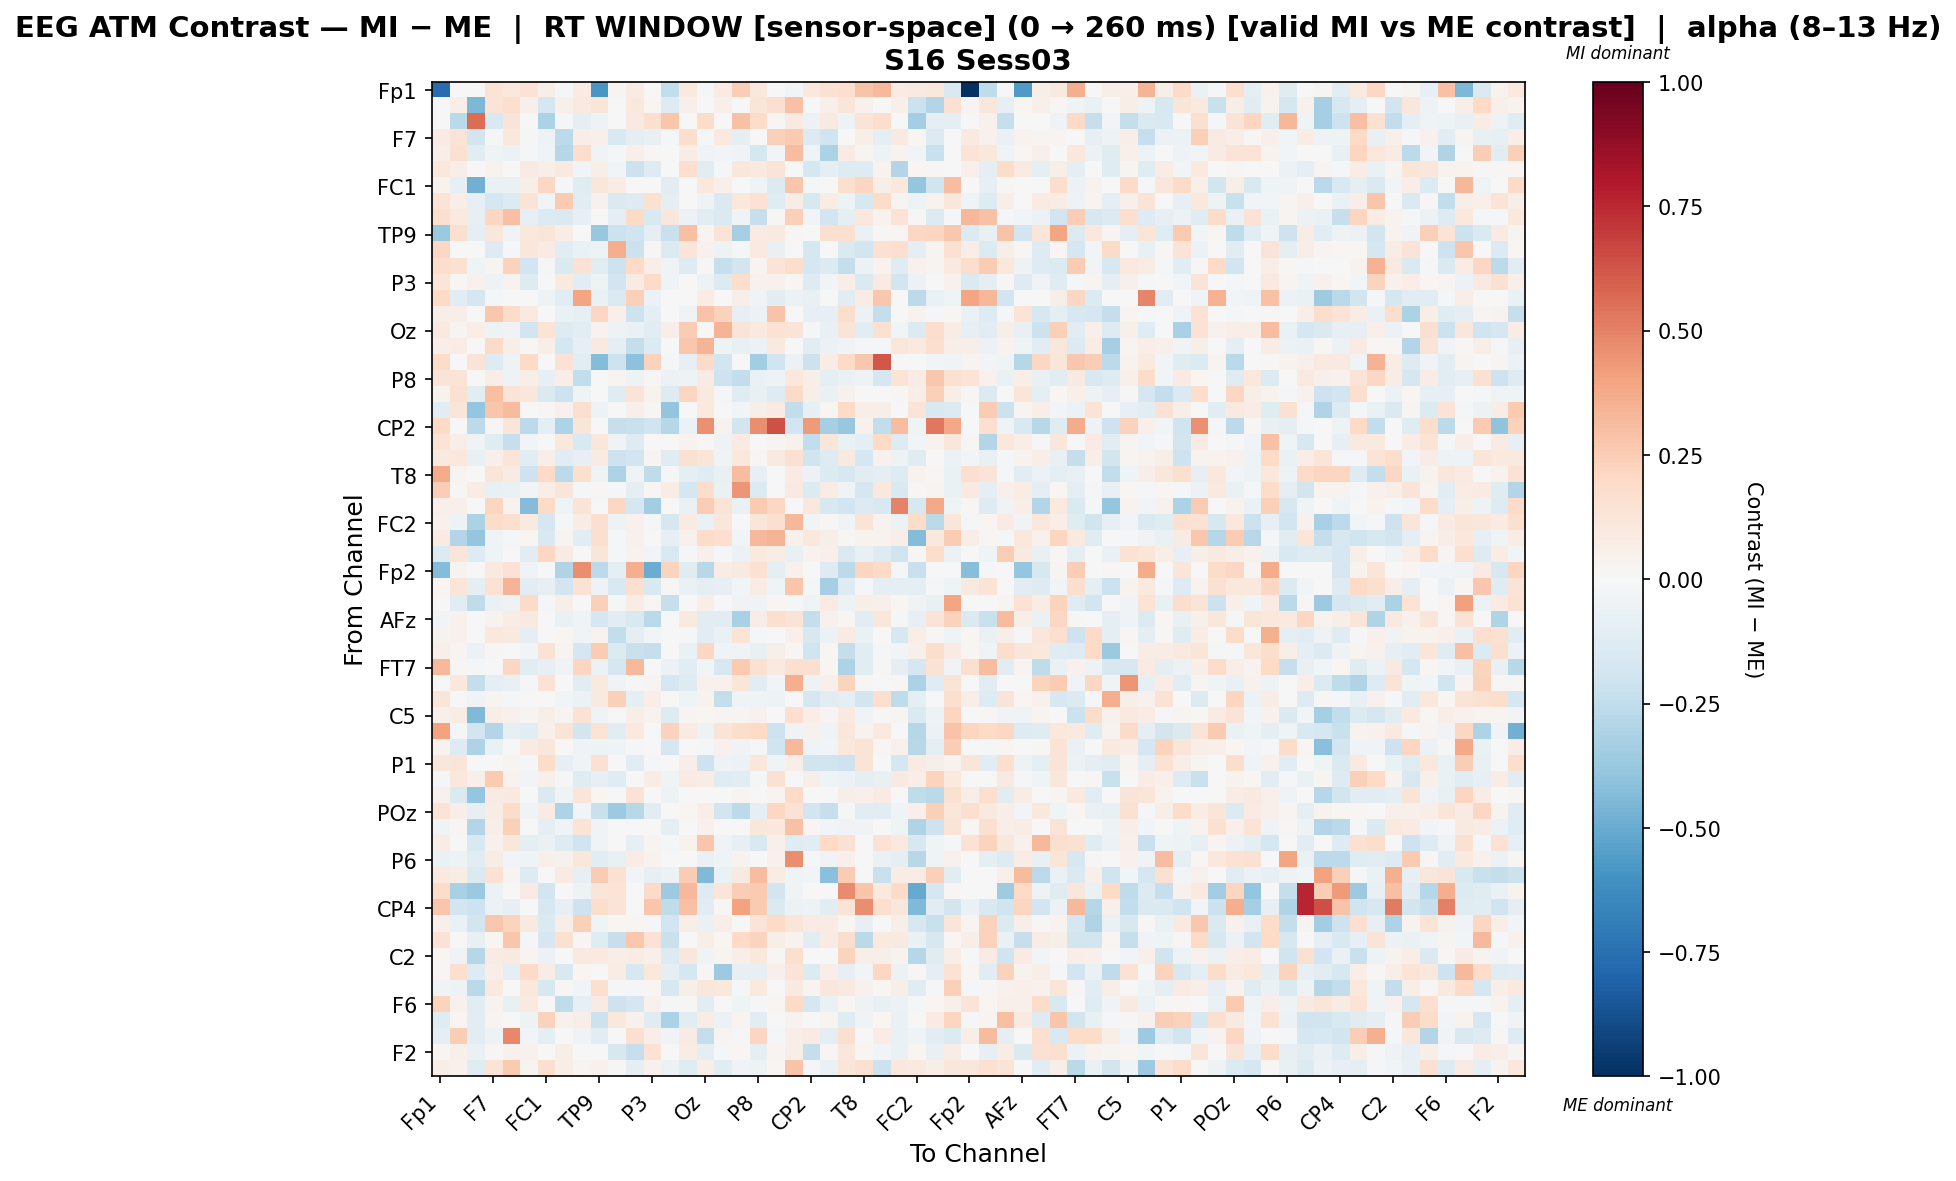

The file beside this chart, header and first rows:
, Fp1, Fz, F3, F7, FT9, FC5, FC1, C3, T7, TP9, CP5, Pz, P3, P7, O1, Oz, O2, P4, P8, TP10, CP6, CP2, Cz
Fp1, -0.7606, 0.0, 0.0, 0.1367, 0.1037, 0.1459, 0.06128, -0.01492, 0.07873, -0.5805, 0.03119, 0.08039, -0.006064, -0.2458, 0.09708, -0.01429, 0.07847, 0.249, 0.1022, -0.001489, -0.0302, 0.1084, 0.1556
Fz, 0.0, 0.0575, -0.4467, 0.1401, 0.1563, 0.05429, -0.1783, 0.04994, 0.09627, 0.1181, 0.0, 0.1071, 0.01737, -0.1309, 0.05429, 0.006242, 0.05429, 0.0, 0.1194, 0.1577, 0.2964, 0.0, 0.05429
F3, 0.0, -0.2665, 0.56, -0.1537, 0.1294, 0.0, -0.316, -0.01675, -0.08903, -0.04778, 0.0, 0.09312, 0.1646, 0.2745, 0.0, 0.1871, 0.0, 0.2919, 0.1862, 0.01025, 0.09012, -0.06172, 0.08652
F7, 0.08222, 0.1296, -0.1829, -0.01104, 0.1051, -0.02263, -0.04837, -0.2605, 0.06883, 0.05016, -0.1525, -0.0953, -0.07614, -0.02206, 0.1781, -0.0171, 0.09739, -0.09353, -0.001731, 0.2375, 0.2625, -0.1342, -0.2029
FT9, 0.06449, 0.1547, -0.1157, -0.03989, -0.05834, -0.02266, -0.04201, -0.2853, 0.1763, -0.03845, -0.01553, 0.05031, 0.01222, 0.0, 0.07357, -0.03851, -0.02755, -0.03885, -0.1754, -0.02492, 0.3081, -0.04109, -0.3171
FC5, 0.1087, 0.06705, 0.0, 0.0364, -0.002236, 0.08121, 0.05762, 0.09144, -0.02947, 0.06196, -0.02574, -0.2122, -0.1293, 0.0, 0.1708, -0.1127, -0.02343, 0.1153, 0.09774, 0.1265, 0.0, -0.1785, -0.0987
FC1, 0.03725, -0.08003, -0.4835, -0.06639, -0.06345, 0.06017, 0.2052, -0.02312, -0.1193, 0.1142, 0.07239, -0.001254, 0.0, -0.1098, 0.0, 0.1089, 0.05158, 0.0, -0.04624, -0.1364, 0.2737, -0.02312, 0.0
C3, 0.1402, 0.06614, -0.08581, -0.1729, -0.1384, 0.1305, -0.02573, 0.2634, -0.1063, 0.04195, -0.1417, -0.1285, 0.155, -0.09741, -0.004378, -0.04725, -0.1462, 0.1063, 0.1428, -0.1197, 0.07228, -0.1633, 0.07267
T7, 0.1571, 0.09651, -0.08434, 0.2033, 0.3029, -0.07978, -0.1374, -0.1411, -0.07905, 0.0, -0.08716, 0.197, -0.156, 0.1151, -0.06222, -0.1157, -0.1469, -0.03981, -0.2342, 0.009299, 0.2379, -0.02705, -0.1948
TP9, -0.3686, 0.1625, -0.09854, 0.1145, -0.03547, 0.1092, 0.1181, 0.07357, 0.0, -0.3765, -0.2121, -0.2017, -0.09142, -0.2257, 0.301, 0.02754, 0.133, -0.3323, 0.07819, 0.09078, 0.009272, 0.0, 0.1571
CP5, 0.205, 0.0, 0.0, -0.1292, -0.02062, 0.1165, 0.08568, -0.1024, -0.06257, -0.04833, 0.3597, -0.2116, 0.007882, -0.1351, 0.1176, 0.0455, -0.05446, -0.0209, 0.1004, -0.07501, 0.0, -0.1723, -0.005707
Pz, 0.1725, 0.1498, -0.0445, 0.02437, 0.2274, -0.1942, -0.007884, -0.1475, 0.1443, -0.1109, -0.2107, 0.1975, 0.06443, -0.03323, -0.1305, 0.01438, -0.2318, -0.1829, 0.02382, 0.1404, 0.1748, -0.1779, -0.1394
P3, 0.1224, 0.01617, 0.0465, -0.04713, 0.03238, -0.1301, 0.0, 0.1003, -0.105, -0.05144, -0.1934, 0.08138, 0.1903, -0.04367, -0.003321, -0.04748, -0.1337, 0.1728, 0.04397, 0.04176, 0.02287, -0.1268, -0.0303
P7, 0.1995, -0.1031, -0.1657, -0.01836, 0.0, 0.0, -0.05248, -0.1126, 0.3946, -0.06875, -0.1448, 0.2386, -0.06207, -0.00459, 0.0, 0.0709, 0.0, 0.05658, -0.03672, -0.1149, -0.05669, -0.07803, 0.0
O1, 0.05953, 0.06471, 0.0, 0.2714, 0.1846, 0.1002, 0.0, -0.0674, -0.08131, 0.2046, 0.05416, -0.2097, -0.09632, 0.0, -0.03136, 0.2862, 0.2303, -0.08433, -0.05756, 0.2873, 0.0, -0.08328, -0.0859
Oz, 0.09614, 0.02353, 0.06828, -0.05177, -0.03692, -0.1826, 0.1372, -0.132, -0.1144, 0.0346, -0.0491, -0.06769, -0.1037, 0.06477, 0.252, -0.004668, 0.3401, 0.1277, 0.09559, 0.1469, 0.1287, -0.01728, -0.07483
O2, 0.06965, 0.07203, 0.0, 0.1936, 0.05705, 0.00938, 0.05494, -0.1763, -0.08303, 0.09145, -0.09321, -0.2357, -0.1354, 0.0, 0.2722, 0.3407, -0.05391, -0.07657, -0.05767, 0.09593, 0.0, -0.1142, -0.06231
P4, 0.1839, 0.0, 0.1323, -0.1293, -0.04749, 0.1979, 0.0, 0.1471, -0.1048, -0.4323, -0.2108, -0.4108, 0.2342, -0.01714, -0.07944, 0.1933, -0.1838, -0.002722, -0.3444, -0.1953, -0.05923, -0.2141, 0.07218
P8, 0.1307, 0.1282, -0.003157, 0.06936, -0.05296, 0.06035, -0.08028, 0.06477, -0.2428, -0.001035, 0.02507, -0.04712, 0.01173, -0.05585, -0.05224, 0.08466, -0.2094, -0.2426, -0.06453, -0.05182, 0.1017, 0.05746, -0.09466
TP10, 0.03614, 0.1515, -0.1111, 0.2989, 0.1326, 0.1134, -0.1473, -0.2084, -0.04384, -0.006601, -0.1215, 0.1328, 0.03574, -0.1308, 0.2187, 0.099, -0.01235, -0.1248, -0.07714, -0.1308, 0.1944, 0.05853, -0.06917
CP6, -0.105, 0.1192, -0.388, 0.2743, 0.3185, 0.0, 0.0108, 0.04394, 0.1625, -0.05215, 0.0, 0.05149, 0.01422, -0.3957, 0.0, 0.09435, 0.0, -0.02842, 0.05974, 0.08307, -0.246, -0.08492, 0.02105
CP2, 0.2014, 0.0, -0.2586, 0.008777, 0.1221, -0.2626, -0.09175, -0.3073, 0.1227, 0.0, -0.233, -0.2225, -0.1997, -0.2836, -0.05662, 0.4562, 0.03292, -0.1816, 0.4638, 0.6388, -0.1918, 0.4256, -0.329
Cz, 0.1371, 0.06806, -0.04417, -0.1228, -0.2313, -0.02422, 0.0, 0.1083, -0.1533, 0.1149, -0.03889, -0.1314, 0.004983, 0.0, 0.03818, 0.01549, -0.04853, 0.08356, -0.0001509, 0.02779, 0.04082, -0.2456, 0.1234
C4, 0.09002, 0.1053, -0.07123, 0.05291, 0.1208, -0.1161, 0.05601, -0.1039, -0.08396, 0.07979, -0.2038, -0.1904, 0.02795, -0.1205, 0.1527, 0.1192, -0.04572, 0.1059, 0.02039, 0.09275, 0.1525, -0.2012, -0.1294
T8, 0.3727, 0.02616, 0.004448, 0.124, 0.08575, -0.2069, 0.1968, -0.2624, 0.164, -0.04131, -0.3101, -0.04208, -0.2508, -0.01707, -0.08611, -0.1216, -0.07532, 0.3118, -0.08023, 0.0, 0.08389, -0.05801, -0.1362
FT10, 0.2464, 0.01004, 0.07338, -0.07663, -0.06317, -0.02444, 0.06696, 0.1215, -0.01792, 0.01118, -0.01975, -0.08712, 0.01133, 0.07223, -0.1792, 0.1796, -0.06312, 0.4381, -0.1378, 0.0, 0.08793, -0.1343, 0.07057
FC6, 0.05439, 0.04782, 0.0, 0.2187, 0.03331, -0.435, 0.2031, -0.04237, 0.1299, 0.006153, 0.2054, -0.1786, -0.346, 0.0, -0.07006, 0.2459, 0.1379, -0.06256, 0.2608, 0.208, 0.0, 0.1084, -0.1597
FC2, 0.04626, -0.04764, -0.3157, 0.1856, 0.1631, 0.08968, -0.1705, -0.009366, 0.07121, 0.1638, -0.04725, 0.04145, -0.009193, -0.1647, 0.08489, -0.06789, 0.1103, 0.003916, 0.1227, 0.1579, 0.3346, -0.02847, 0.01409
F4, 0.0845, -0.2926, -0.3859, -0.03737, -0.01778, 0.01733, -0.1489, 0.03085, -0.1059, 0.1637, -0.008308, 0.03985, -0.004311, -0.0849, 0.04253, 0.1824, 0.1678, -0.02516, 0.3261, 0.3436, 0.04228, 0.1064, 0.0576
F8, -0.1351, 0.1211, -0.13, -0.04398, 0.0, -0.1056, 0.2047, 0.08202, -0.003786, 0.1242, -0.01053, 0.0359, -0.03012, -0.1526, -0.007931, 0.05316, -0.01299, -0.05568, 0.09858, 0.07581, -0.07583, 0.03525, 0.04724
Fp2, -0.4352, 0.03628, 0.0, 0.09361, 0.1429, -0.03539, 0.0, -0.2977, 0.4671, -0.2653, -0.09148, 0.3659, -0.4963, 0.2247, -0.1213, -0.2772, 0.07709, 0.08793, 0.1496, -0.1005, 0.04348, 0.0, -0.1261
AF7, 0.02335, 0.122, -0.0973, 0.1446, 0.3367, -0.1036, -0.08095, -0.188, 0.1433, -0.05315, -0.1515, 0.1577, -0.1507, 0.009224, -0.06762, -0.1004, -0.07949, -0.03055, 0.07314, -0.04342, 0.2772, -0.01317, -0.3287
AF3, 0.0, -0.1092, -0.2531, -0.06767, -0.04891, 0.1939, -0.01891, 0.05951, -0.001114, 0.2374, -0.01809, 0.07635, 0.009047, -0.2337, 0.003511, 0.06789, 0.006085, -0.03347, -0.03614, 0.01792, -0.01502, -0.04634, 0.08439
AFz, -0.02915, 0.04389, 0.0, 0.03399, 0.07205, 0.09824, 0.0, -0.07027, -0.04086, -0.1671, -0.1097, -0.1548, -0.2672, 0.0, 0.0996, -0.103, -0.1107, -0.3207, 0.07323, 0.1598, 0.1325, -0.2411, 0.04651
F1, 0.03368, 0.04683, 0.0, 0.1084, 0.09825, -0.08951, 0.0, 0.01888, -0.03277, 0.03355, -0.2458, -0.09057, -0.02648, 0.0, -0.02057, -0.1069, -0.06485, 0.1344, -0.01535, 0.002407, 0.05244, -0.1639, -0.06206
F5, 0.05465, 0.02432, -0.05654, 0.01545, 0.0, -0.02513, 0.1427, 0.03121, -0.1711, 0.257, -0.1384, -0.2206, -0.2295, 0.006688, -0.06716, 0.2033, -0.04221, -0.03209, -0.07492, 0.05595, 0.01375, -0.1961, 0.02051
FT7, 0.3236, 0.009192, -0.00977, 0.0005237, 0.2104, -0.1057, -0.07954, -0.03899, 0.2176, -0.06113, -0.1667, 0.3221, -0.003673, -0.05882, -0.1058, -0.0243, -0.1569, 0.2624, 0.149, 0.09073, 0.1572, 0.1675, 0.0202
FC3, 0.0, 0.1092, -0.2412, -0.09156, -0.077, -0.0088, 0.1426, -0.004816, -0.1168, 0.09406, -0.0362, -0.01303, 0.02439, -0.1676, -0.1327, 0.04417, 0.04302, 0.1215, -0.1084, -0.02494, 0.3654, -0.0543, 0.05437
C1, 0.1195, 0.0, -0.03229, 0.02809, -0.008199, 0.006006, 0.0, -0.02347, -0.05522, 0.09234, 0.2349, -0.09112, 0.06254, 0.0, -0.04358, 0.03626, -0.2404, -0.03515, -0.03923, -0.05382, 0.0, -0.1696, -0.1039
C5, 0.04855, 0.07378, -0.438, 0.06122, 0.0459, 0.02951, 0.06009, 0.02766, 0.1446, -0.03962, 0.0, 0.05596, 0.03266, -0.1267, 0.02951, 0.01874, 0.02951, 0.02656, 0.04341, 0.0008923, 0.1647, 0.06348, 0.02951
TP7, 0.4043, -0.0106, -0.1833, -0.2937, -0.08085, -0.1073, 0.05041, 0.1287, -0.1805, 0.1342, -0.1033, 0.09954, 0.002291, 0.2332, 0.0833, -0.05394, 0.1327, 0.1763, 0.2028, -0.2081, -0.03137, 0.04277, -0.03395
CP3, 0.03661, -0.1275, -0.3048, -0.06824, 0.0, 0.07885, 0.1108, 0.0, -0.0331, -0.04727, -0.04259, -0.008053, 0.0, -0.1689, 0.0, -0.02077, 0.04506, -0.03376, -0.01292, -0.2023, 0.3239, -0.04389, -0.02701
P1, 0.1145, 0.1184, 0.0, 0.0004337, 0.02925, -0.01572, 0.1826, -0.08154, -0.03172, 0.1562, -0.00769, -0.1058, -0.01386, 0.0, 0.06348, -0.2067, -0.0534, -0.0598, 0.1144, -0.04583, 0.06584, -0.1955, -0.1959
PO7, -0.0222, 0.1084, 0.04949, 0.2633, 0.03414, -0.02612, 0.04802, -0.0225, -0.1199, -0.08501, -0.1244, -0.00333, 0.07767, -0.0375, 0.07999, 0.07234, -0.1211, -0.1138, -0.01955, 0.1557, 0.0, 0.06021, -0.04531
PO3, 0.04296, -0.1428, -0.3847, 0.07891, 0.09944, 0.0, -0.1429, -0.04102, 0.1213, 0.02182, 0.0, 0.1459, 0.0, -0.05384, 0.0, 0.005221, 0.0, 0.02792, 0.006073, 0.029, 0.1922, 0.005656, 0.0
POz, 0.1374, 0.06476, -0.08112, 0.07631, 0.1848, -0.03976, 0.08197, -0.3054, -0.03063, -0.2236, -0.3656, -0.2777, -0.1126, 0.007174, 0.01573, 0.06975, -0.1942, -0.2655, -0.09253, 0.2074, 0.1425, -0.1948, -0.2303
PO4, -0.03378, 0.02106, -0.2947, 0.05731, 0.2404, 0.0, -0.09712, -0.03355, 0.1348, -0.03192, -0.007434, 0.003111, 0.0, -0.09665, 0.0, 0.04276, 0.0, 0.0, 0.1143, 0.108, 0.2948, 0.01838, -0.02602
PO8, 0.0706, -0.001693, -0.1536, 0.0453, 0.1153, -0.08931, -0.06611, -0.1278, -0.1991, -0.03463, 0.005235, -0.08174, 0.02517, -0.00955, 0.03676, 0.2812, -0.03694, -0.08195, -0.149, 0.05184, -0.1188, -0.1164, 0.2027
P6, -0.06658, -0.05206, -0.1085, 0.07105, -0.0312, -0.04521, 0.04711, 0.04213, 0.1132, -0.1151, -0.07234, 0.07526, 0.03587, 0.006715, 0.0, -0.06658, -0.04159, 0.03534, 0.0, 0.04417, 0.4676, -0.0217, -0.03617
P2, 0.09428, 0.07461, -0.1455, 0.1453, 0.03114, -0.1297, 0.0, 0.08021, -0.07847, 0.2555, 0.1535, -0.02582, -0.08411, -0.05737, 0.257, -0.4382, -0.06955, 0.08837, 0.3047, 0.07461, -0.04366, -0.02582, -0.4212
CPz, 0.1833, -0.3276, -0.3691, -0.05993, 0.0, 0.08056, -0.1898, 0.0, -0.05351, 0.1242, 0.1402, 0.0, 0.1893, -0.3635, 0.3222, -0.1285, 0.1229, 0.2434, 0.2587, -0.1948, -0.03196, 0.0, 0.0
CP4, 0.2787, -0.1804, -0.2042, -0.0548, -0.07862, 0.001959, -0.1565, -0.07844, -0.2056, 0.1726, 0.1307, 0.0, 0.2735, -0.2518, 0.2965, -0.1155, 0.007963, 0.4047, 0.2653, -0.1477, -0.05718, -0.05242, -0.1032
TP8, 0.0519, -0.06943, -0.1837, 0.2656, 0.2235, 0.09225, -0.148, 0.06133, 0.237, -0.03915, 0.01811, 0.02029, -0.01305, -0.1919, 0.06605, -0.06997, 0.06605, -0.002684, 0.1274, 0.2, 0.1208, 0.08253, 0.08256
C6, 0.1448, 0.003424, -0.07358, 0.01642, 0.278, -0.02281, -0.1667, 0.1562, 0.01432, -0.1223, -0.234, 0.271, 0.1474, -0.2257, 0.006514, 0.06796, 0.02173, 0.1976, 0.224, 0.05918, 0.03208, -0.1165, 0.08375
C2, 0.01564, -0.03758, -0.282, 0.08492, 0.0887, 0.02736, -0.0557, 0.0, 0.1007, 0.0986, 0.06498, 0.07687, 0.05369, -0.1343, 0.1094, -0.0326, 0.02953, 0.06647, 0.1024, 0.01363, 0.16, 0.0, 0.0
FC4, 0.01897, 0.1669, -0.1251, 0.05705, -0.08974, 0.195, 0.07587, -0.1551, 0.02062, -0.004874, 0.07754, -0.1566, 0.1077, -0.1011, -0.177, 0.01141, -0.3623, -0.08046, -0.08593, 0.04819, 0.1258, -0.1366, 0.0678
FT8, -0.03794, -0.05022, -0.2677, 0.09852, 0.003554, 0.1042, -0.1626, 0.01515, -0.02959, 0.1565, -0.01185, -0.008228, 0.01716, -0.1563, 0.05791, 0.112, 0.105, -0.01508, 0.09724, -0.001604, 0.09375, 0.02796, 0.1106
F6, 0.2188, 0.04575, -0.1122, 0.03869, -0.07621, 0.09436, 0.0, -0.253, -0.08136, 0.07946, -0.2099, -0.1657, 0.04268, -0.01244, 0.008984, -0.1124, 0.002387, -0.04271, -0.01298, 0.01867, 0.198, -0.1693, -0.06724
AF8, -0.1247, 0.02283, -0.1129, 0.02672, 0.0, -0.04794, 0.2321, 0.04454, 0.05509, -0.2141, 0.103, 0.04304, -0.1191, -0.3125, -0.1128, 0.07677, -0.05641, 0.02672, -0.1128, 0.0, 0.03612, 0.0, 0.02845
AF4, -0.09432, 0.2461, -0.1152, -0.05252, 0.4792, -0.02582, -0.09435, 0.00492, -0.03903, -0.11, 0.0, 0.159, 0.06867, -0.0368, 0.07865, -0.2413, 0.03072, -0.01179, 0.2144, -0.02043, 0.06833, 0.07851, -0.08659
... 2 more rows
